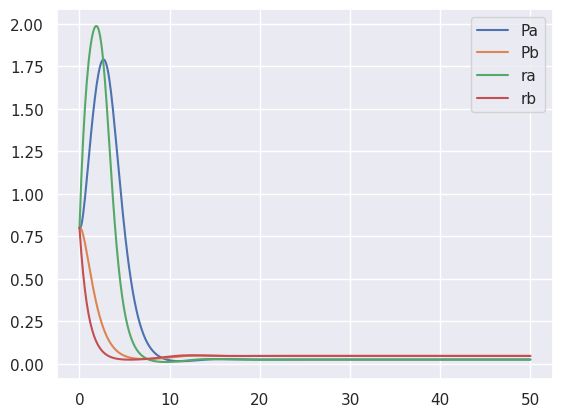
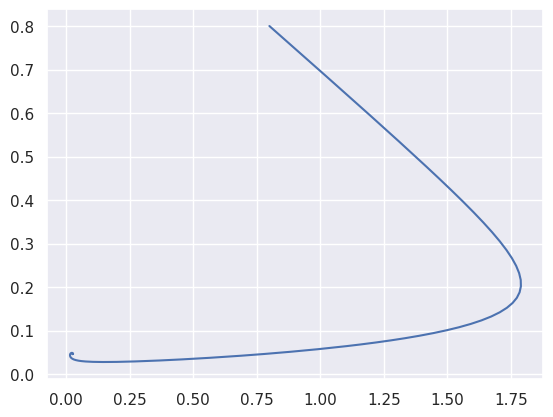

Write the Python code that produced these figures, in order.
import numpy as np
import matplotlib.pyplot as plt
import seaborn as sns


sns.set_theme()

# Viterbi
def viterbi(sequence, Initial, Emissions, Transitions, state=-1):
    if state < 0:
        V_0, backtrack_0 = viterbi(sequence, Initial, Emissions, Transitions, 0)
        V_1, backtrack_1 = viterbi(sequence, Initial, Emissions, Transitions, 1)
        if V_0 > V_1:
            return V_0, backtrack_0 + "E"
        else:
            return V_1, backtrack_1 + "I"
    else:
        emitted_value = sequence[-1]
        if sequence.size == 1:
            return Initial[state] * Emissions[state, emitted_value], f""
        V_0, backtrack_0 = viterbi(sequence[:-1], Initial, Emissions, Transitions, 0)
        V_0 *= Transitions[state, 0] * Emissions[state, emitted_value]
        V_1, backtrack_1 = viterbi(sequence[:-1], Initial, Emissions, Transitions, 1)
        V_1 *= Transitions[state, 1] * Emissions[state, emitted_value]
        if V_0 > V_1:
            return V_0, backtrack_0 + "E"
        else:
            return V_1, backtrack_1 + "I"


def patient_alpha_ODE(timestep, t_max):
    time = np.linspace(0, t_max, int(t_max / timestep))
    protein_a = np.zeros_like(time)
    protein_b = np.zeros_like(time)
    mrna_a = np.zeros_like(time)
    mrna_b = np.zeros_like(time)

    protein_a[0] = .8
    protein_b[0] = .8
    mrna_a[0] = .8
    mrna_b[0] = .8

    ma = 2.35
    mb = 2.35
    gama = 1
    gamb = 1
    kpa = 1
    kpb = 1
    thea = .21
    theb = .21
    na = 3
    nb = 3
    delpa = 1
    delpb = 1

    for idx in range(1, time.size):
        protein_a[idx] = protein_a[idx-1] +  timestep * (kpa * mrna_a[idx - 1] - delpa * protein_a[idx - 1])
        mrna_a[idx] = mrna_a[idx-1] + timestep * (ma * protein_b[idx - 1]**nb / (protein_b[idx-1]**nb + theb**nb) - gama * mrna_a[idx - 1])
        protein_b[idx] = protein_b[idx - 1] + timestep * (kpb * mrna_b[idx - 1] - delpb * protein_b[idx - 1])
        mrna_b[idx] = mrna_b[idx - 1] + timestep * (mb * thea**na / (thea**na + protein_a[idx-1]**thea) - gamb * mrna_b[idx-1])
    plt.plot(time, protein_a, label="Pa")
    plt.plot(time, protein_b, label="Pb")
    plt.plot(time, mrna_a, label="ra")
    plt.plot(time, mrna_b, label="rb")
    plt.legend()
    plt.show()
    plt.plot(protein_a, protein_b)
    plt.show()

# ODE 
def main():
    Initial = np.array([.5, .5])
    Emissions = np.array([
        [.25, .25, .25, .25],
        [.4, .4, .05, .15]
    ])
    Transitions = np.array([
        [.9, .1],
        [.2, .8]
    ])
    patient_alpha = np.array([0,2,3,2,3])
    patient_beta = np.array([0,1,1,0,1])
    print(viterbi(patient_alpha, Initial, Emissions, Transitions, state=-1))
    print(viterbi(patient_beta, Initial, Emissions, Transitions, state=-1))
    patient_alpha_ODE(.1, 50)

if __name__ == "__main__":
    main()
